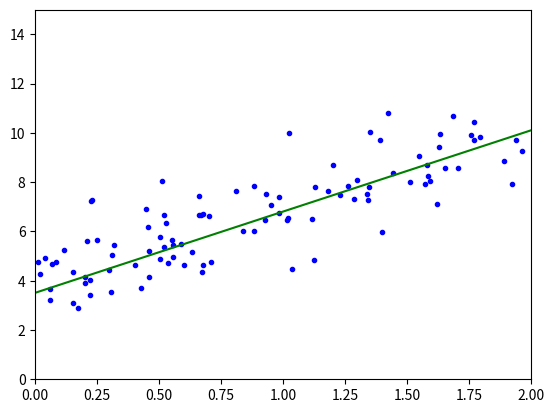

Here is the Python script that generated this plot:
import matplotlib.pyplot as plt
import numpy as np


def linear_regression(_x, _y, _theta0=0, _theta1=0, epochs=10000, learning_rate=0.0001):
    _cost = 0
    N = float(len(_y))
    for i in range(epochs):
        y_hypothesis = (_theta1 * _x) + _theta0
        _cost = sum([data ** 2 for data in (_y - y_hypothesis)]) / N
        theta1_gradient = -(2 / N) * sum(_x * (_y - y_hypothesis))
        theta0_gradient = -(2 / N) * sum(_y - y_hypothesis)
        _theta0 = _theta0 - (learning_rate * theta0_gradient)
        _theta1 = _theta1 - (learning_rate * theta1_gradient)

    return _theta0, _theta1, _cost


if __name__ == '__main__':
    x = 2 * np.random.rand(100, 1)
    y = 4 + 3 * x + np.random.randn(100, 1)

    theta0, theta1, cost = linear_regression(x, y)

    plt.plot(x, y, "b.")
    plt.axis([0, 2, 0, 15])

    # let's plot that line:
    X_new = np.array([[0],[2]])
    X_new_b = np.c_[np.ones((2,1)), X_new]
    y_predict = X_new_b.dot([theta0, theta1])
    plt.plot(X_new, y_predict, "g-")

    plt.show()
